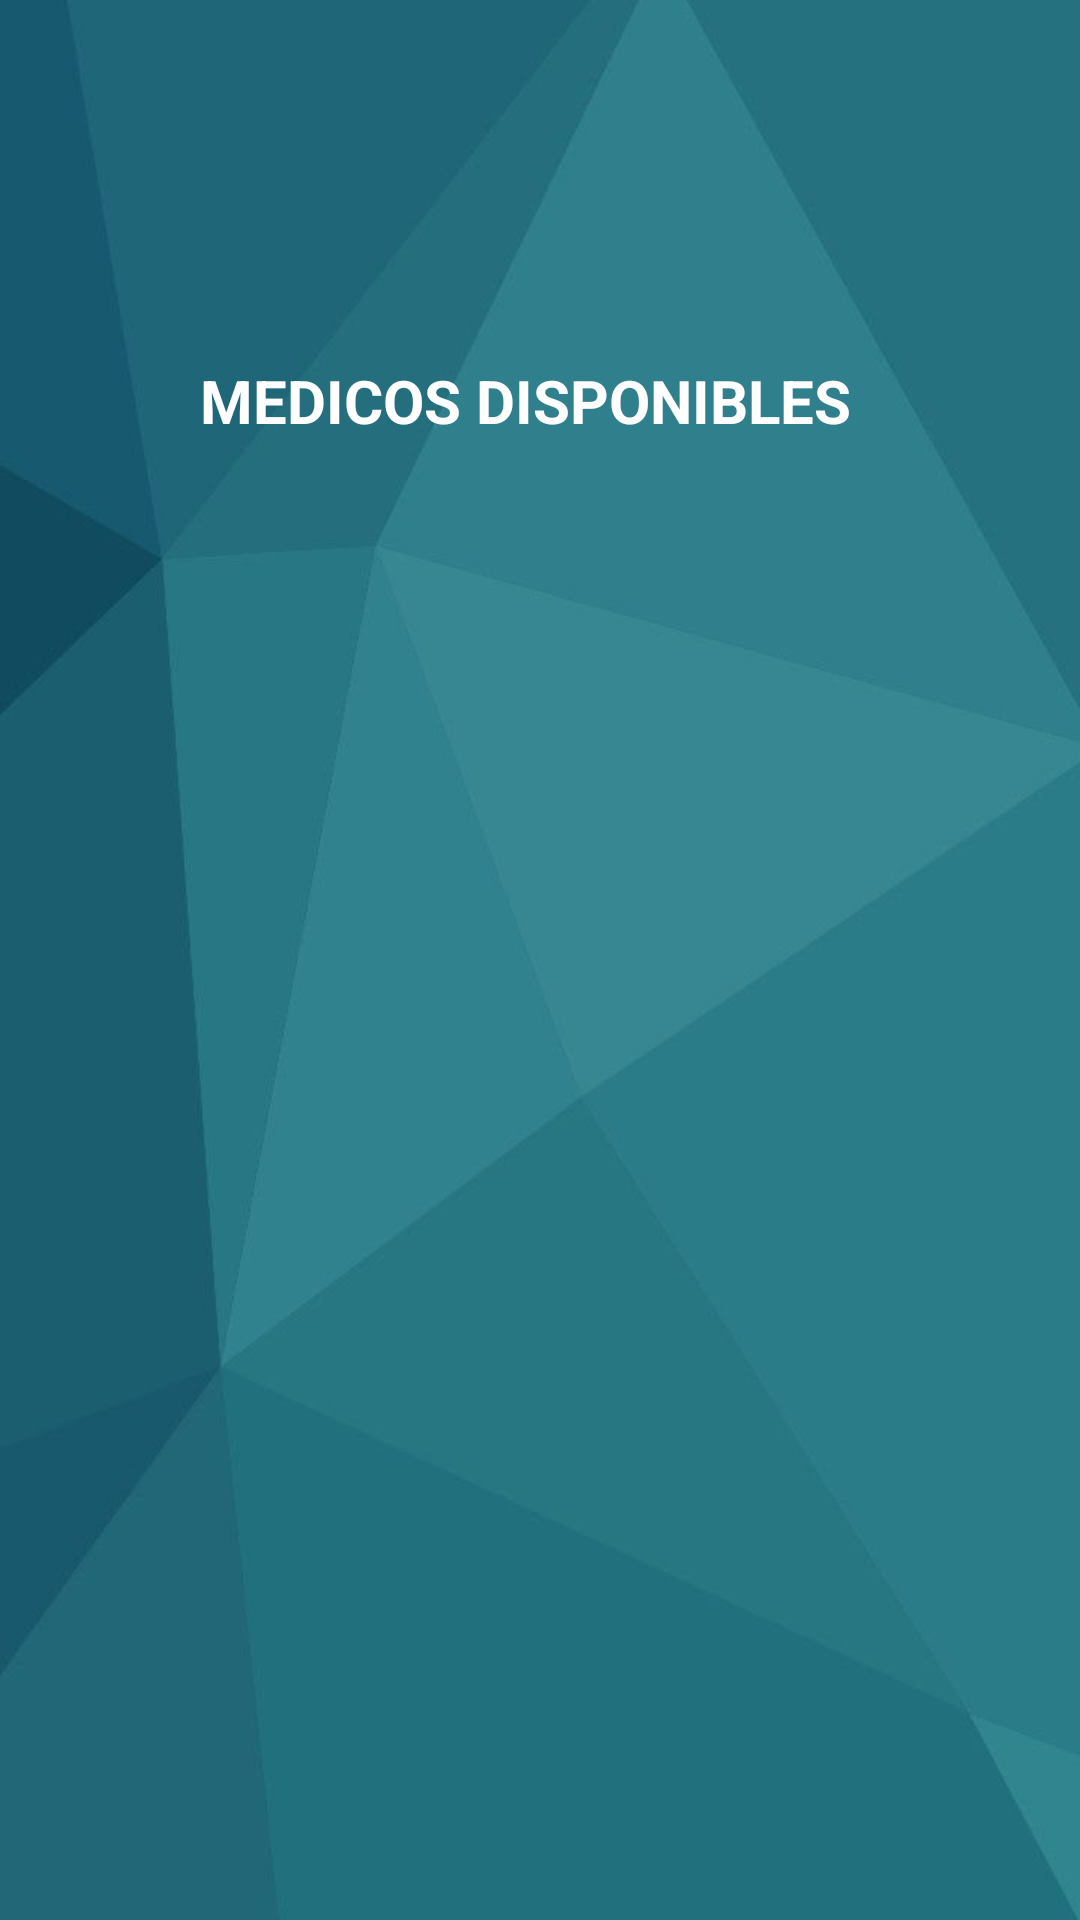

Here is an Android app screen rendered from its layout file. Give the layout XML and the strings, colors and styles it references.
<!-- AndroidManifest.xml: application theme Theme.Proyecto_Hospital -->
<!-- res/layout/activity_listar_medicos.xml -->
<?xml version="1.0" encoding="utf-8"?>
<androidx.constraintlayout.widget.ConstraintLayout
    xmlns:android="http://schemas.android.com/apk/res/android"
    xmlns:app="http://schemas.android.com/apk/res-auto"
    xmlns:tools="http://schemas.android.com/tools"
    android:layout_width="match_parent"
    android:layout_height="match_parent"
    android:background="@drawable/fondo_registrtar"
    tools:context=".listar_medicos">

    <TextView
        android:id="@+id/textView"
        android:layout_width="227dp"
        android:layout_height="25dp"
        android:layout_marginTop="120dp"
        android:text="MEDICOS DISPONIBLES"
        android:textColor="@color/white"
        android:textSize="20sp"
        android:textStyle="bold"
        app:layout_constraintEnd_toEndOf="parent"
        app:layout_constraintStart_toStartOf="parent"
        app:layout_constraintTop_toTopOf="parent" />

    <androidx.recyclerview.widget.RecyclerView
        android:id="@+id/lst1"
        android:layout_width="350dp"
        android:layout_height="510dp"
        android:layout_marginTop="-84dp"
        android:divider="@android:color/transparent"
        android:dividerHeight="10dp"
        android:scrollbars="vertical"
        app:layout_constraintBottom_toBottomOf="parent"
        app:layout_constraintEnd_toEndOf="parent"
        app:layout_constraintHorizontal_bias="0.491"
        app:layout_constraintStart_toStartOf="parent"
        app:layout_constraintTop_toBottomOf="@+id/textView"
        tools:listitem="@layout/list_item_medicos" />
</androidx.constraintlayout.widget.ConstraintLayout>
<!-- resources referenced by this layout -->
<resources>
  <color name="white">#FFFFFFFF</color>
  <!-- drawable fondo_registrtar: jpeg bitmap (drawable, 14205 bytes) -->
  <style name="Theme.Proyecto_Hospital" parent="Base.Theme.Proyecto_Hospital">
          <item name="android:windowFullscreen">true</item>
          
      </style>
  <style name="Base.Theme.Proyecto_Hospital" parent="Theme.MaterialComponents.DayNight.NoActionBar">
          
      </style>
</resources>
